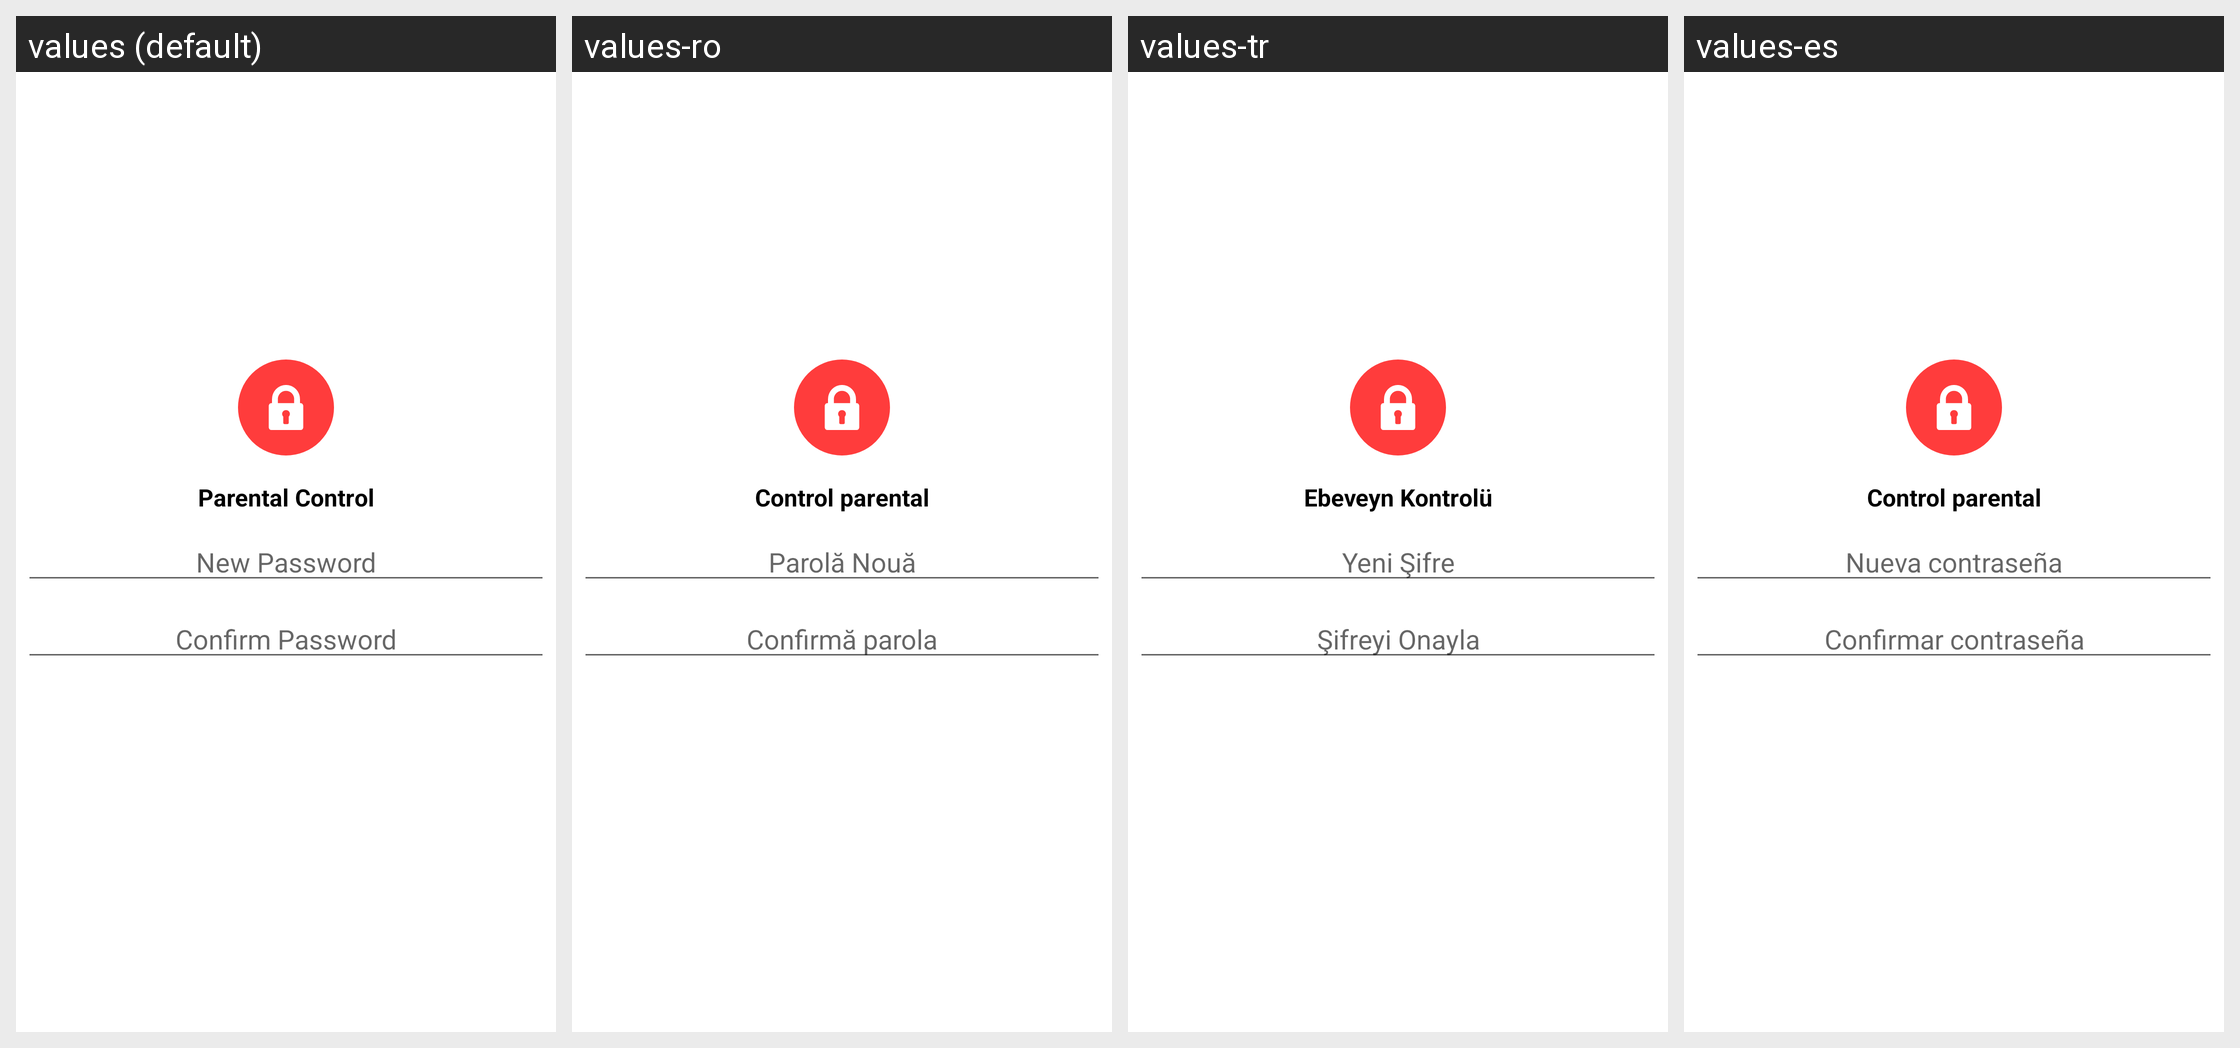

Locale-by-locale string values for the Android screen shown in this grid:
Android screen res/layout/parental_password_dialog.xml rendered under 4 locales, left to right: values (default), values-ro, values-tr, values-es. Device: Nexus 5 (rendered at 1080×1920; each locale shown at half size, 540×960, under a caption strip naming it); theme AppTheme.
Other locales in the repository, not shown: values-af, values-am, values-ar, values-as, values-az, values-be, values-bg, values-bn, values-bs, values-ca, values-cs, values-da, values-de, values-el, values-en-rAU, values-en-rGB, values-es-rUS, values-et, values-eu, values-fa, values-fi, values-fr, values-fr-rCA, values-gl, values-gu, values-hi, values-hr, values-hu, values-hy, values-in, values-is, values-it, values-iw, values-ja, values-ka, values-kk, values-km, values-kn, values-ko, values-ky, values-lo, values-lt, values-lv, values-mk, values-ml, values-mn, values-mr, values-ms, values-my, values-nb, values-ne, values-nl, values-or, values-pa, values-pl, values-pt, values-pt-rBR, values-pt-rPT, values-ru, values-si, values-sk, values-sl, values-sq, values-sr, values-sv, values-sw, values-ta, values-te, values-th, values-tl, values-uk, values-ur, values-uz, values-vi, values-zh-rCN, values-zh-rHK, values-zh-rTW, values-zu.
Strings drawn on this screen, with the default value and each locale's value (text and hints the layout hard-codes, and strings that could not be matched under every locale, appear in the picture but are not listed):

parental_control
  values: Parental Control
  values-ro: Control parental
  values-tr: Ebeveyn Kontrolü
  values-es: Control parental

new_password
  values: New Password
  values-ro: Parolă Nouă
  values-tr: Yeni Şifre
  values-es: Nueva contraseña

confirm_password
  values: Confirm Password
  values-ro: Confirmă parola
  values-tr: Şifreyi Onayla
  values-es: Confirmar contraseña
